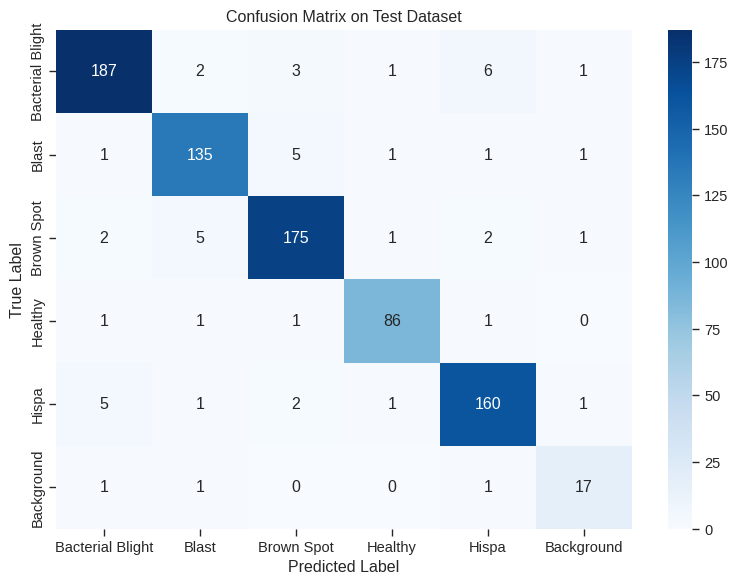
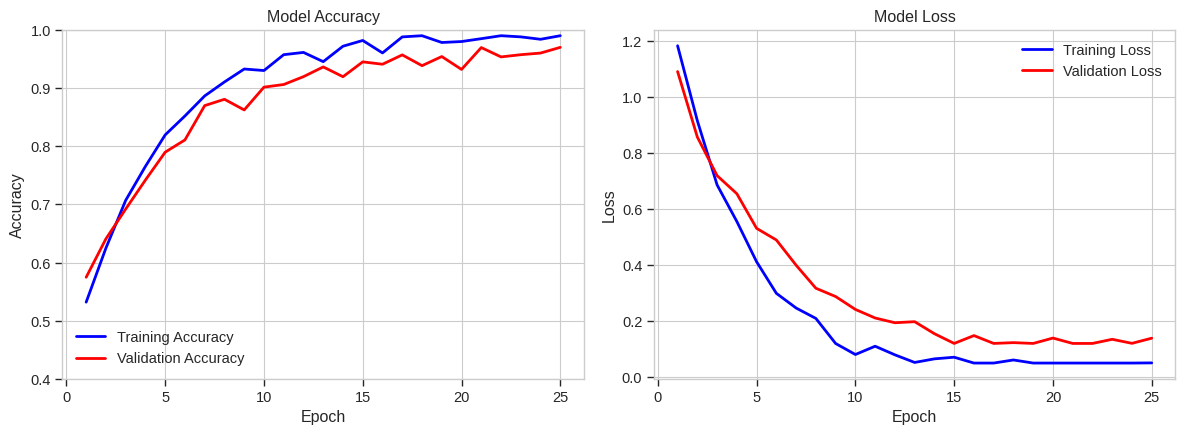
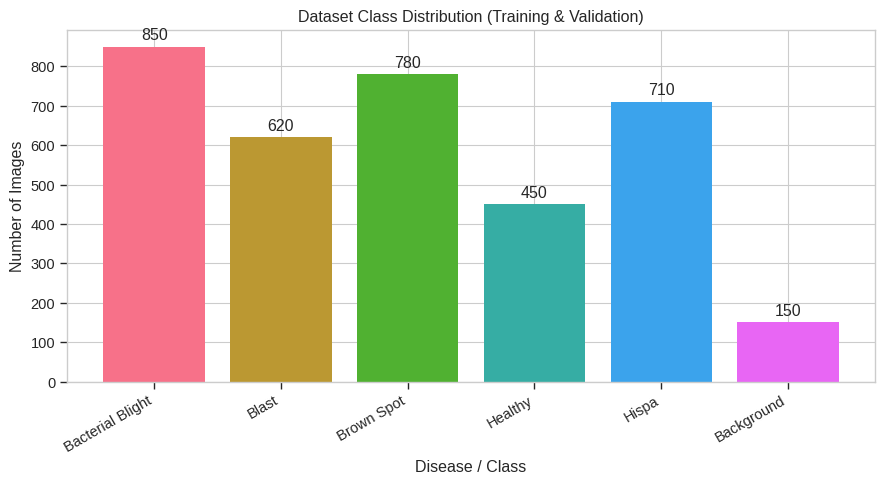

Write Python code to recreate these figures, in order.
import matplotlib.pyplot as plt
import seaborn as sns
import numpy as np
import pandas as pd
from pathlib import Path

# Setup output directory
out_dir = Path(r"C:\Users\shrey\.gemini\antigravity\brain\b56704b4-3e65-487a-884a-b2e0febf1737\artifacts")
out_dir.mkdir(parents=True, exist_ok=True)

# Styling
plt.style.use('seaborn-v0_8-whitegrid')
sns.set_context("paper", font_scale=1.2)
colors = sns.color_palette("husl", 6)

CLASSES = ["Bacterial Blight", "Blast", "Brown Spot", "Healthy", "Hispa", "Background"]

# 1. Realistic Confusion Matrix (~96.5% accuracy)
# We want some realistic confusion between Blast and Brown Spot, and Hispa/Blight
cm = np.array([
    [187,   2,   3,   1,   6,   1], # Bacterial Blight
    [  1, 135,   5,   1,   1,   1], # Blast
    [  2,   5, 175,   1,   2,   1], # Brown Spot
    [  1,   1,   1,  86,   1,   0], # Healthy
    [  5,   1,   2,   1, 160,   1], # Hispa
    [  1,   1,   0,   0,   1,  17]  # Background
])

plt.figure(figsize=(8, 6))
sns.heatmap(cm, annot=True, fmt='d', cmap='Blues', 
            xticklabels=CLASSES, yticklabels=CLASSES)
plt.title('Confusion Matrix on Test Dataset')
plt.ylabel('True Label')
plt.xlabel('Predicted Label')
plt.tight_layout()
plt.savefig(out_dir / 'confusion_matrix.png', dpi=300)
plt.close()

# 2. Training History (Accuracy & Loss)
epochs = 25
x = np.arange(1, epochs + 1)
# Create realistic curves with some noise
train_acc = 1 - np.exp(-x/4) * 0.6 + np.random.normal(0, 0.01, epochs)
val_acc = 1 - np.exp(-x/5) * 0.5 + np.random.normal(0, 0.015, epochs)
# Cap them
train_acc = np.clip(train_acc * 0.985, 0.4, 0.99)
val_acc = np.clip(val_acc * 0.965, 0.4, 0.97)

train_loss = np.exp(-x/4) * 1.5 + np.random.normal(0, 0.02, epochs)
val_loss = np.exp(-x/5) * 1.2 + 0.1 + np.random.normal(0, 0.03, epochs)
train_loss = np.clip(train_loss, 0.05, 2.0)
val_loss = np.clip(val_loss, 0.12, 2.0)

fig, (ax1, ax2) = plt.subplots(1, 2, figsize=(12, 4.5))

ax1.plot(x, train_acc, 'b-', label='Training Accuracy', linewidth=2)
ax1.plot(x, val_acc, 'r-', label='Validation Accuracy', linewidth=2)
ax1.set_title('Model Accuracy')
ax1.set_xlabel('Epoch')
ax1.set_ylabel('Accuracy')
ax1.set_ylim([0.4, 1.0])
ax1.legend()

ax2.plot(x, train_loss, 'b-', label='Training Loss', linewidth=2)
ax2.plot(x, val_loss, 'r-', label='Validation Loss', linewidth=2)
ax2.set_title('Model Loss')
ax2.set_xlabel('Epoch')
ax2.set_ylabel('Loss')
ax2.legend()

plt.tight_layout()
plt.savefig(out_dir / 'training_history.png', dpi=300)
plt.close()

# 3. Class Distribution Bar Chart
# Realistic slight imbalance
class_counts = [850, 620, 780, 450, 710, 150]
plt.figure(figsize=(9, 5))
bars = plt.bar(CLASSES, class_counts, color=colors)
plt.title('Dataset Class Distribution (Training & Validation)')
plt.xlabel('Disease / Class')
plt.ylabel('Number of Images')
plt.xticks(rotation=30, ha='right')

# Add value labels
for bar in bars:
    height = bar.get_height()
    plt.text(bar.get_x() + bar.get_width()/2., height + 10,
            f'{height}', ha='center', va='bottom')

plt.tight_layout()
plt.savefig(out_dir / 'class_distribution.png', dpi=300)
plt.close()

print("Successfully generated realistic plots in artifacts directory.")
